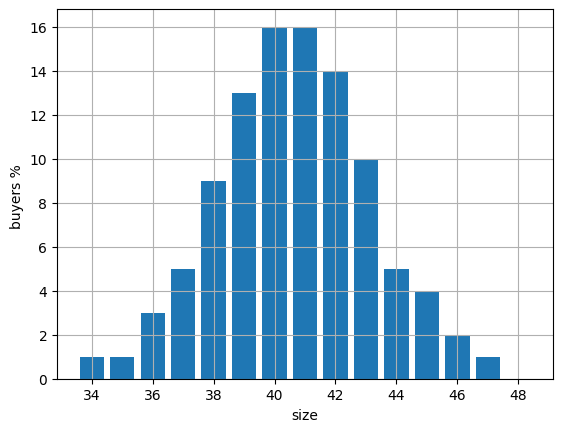

Python code for this plot: (Note: this script raises an exception after producing the figure.)
# https://stackoverflow.com/questions/59582648/turning-bars-to-a-normal-distribution

# Import des librairies
import matplotlib.pyplot as plt
import statistics
import seaborn as sns

# Loi de probabilité discrète :
"""   
On a un vecteur de % d'acheteurs et un vecteur de taille de vêtements.
"""

# Pourcentage d'acheteurs en %
h =[1,1,3,5,9,13,16,16,14,10,5,4,2,1,0]

# Taille de vêtements
x =  [34,35,36,37,38,39,40,41,42,43,44,45,46,47,48]

# Calcul de probabilités ( On peut faire une fonction, pas le temps) :
# P(X=40) La probabilité que les acheteurs achètent du 40 est de 16 %
# P(37 <= X <= 40) La probabilité que les acheteurs achètent entre 37 et 40 est de 5+9+13+16 = 43 %

# On calcule moyenne et écart type
moyenne = statistics.mean(h)
ecartType = statistics.stdev(h)

print ("Moyenne du pourcentage d'acheteurs : ", moyenne)
print ("ecartType du pourcentage d'acteurs: ", ecartType)

# On trace le graphique en barres
plt.ylabel('buyers % ')
plt.xlabel('size')
plt.bar(x, height = h)
plt.grid(True)
plt.show()

# Ensuite, on trace la loi normale par dessus ...
data = []
for i in range(len(x)): data += [x[i]]*h[i] 
sns.set()
plt.figure(figsize=(10,5),dpi=100)
sns.distplot(data, fit=norm, kde=False)
plt.show()

# Si on transforme les barres de  l'histogramme en une fonction continue f de densité.
 # Alors,  P(37 <= X <= 40) = aire de l'intégrale sous f() entre l'Intervalle x[37,40]



